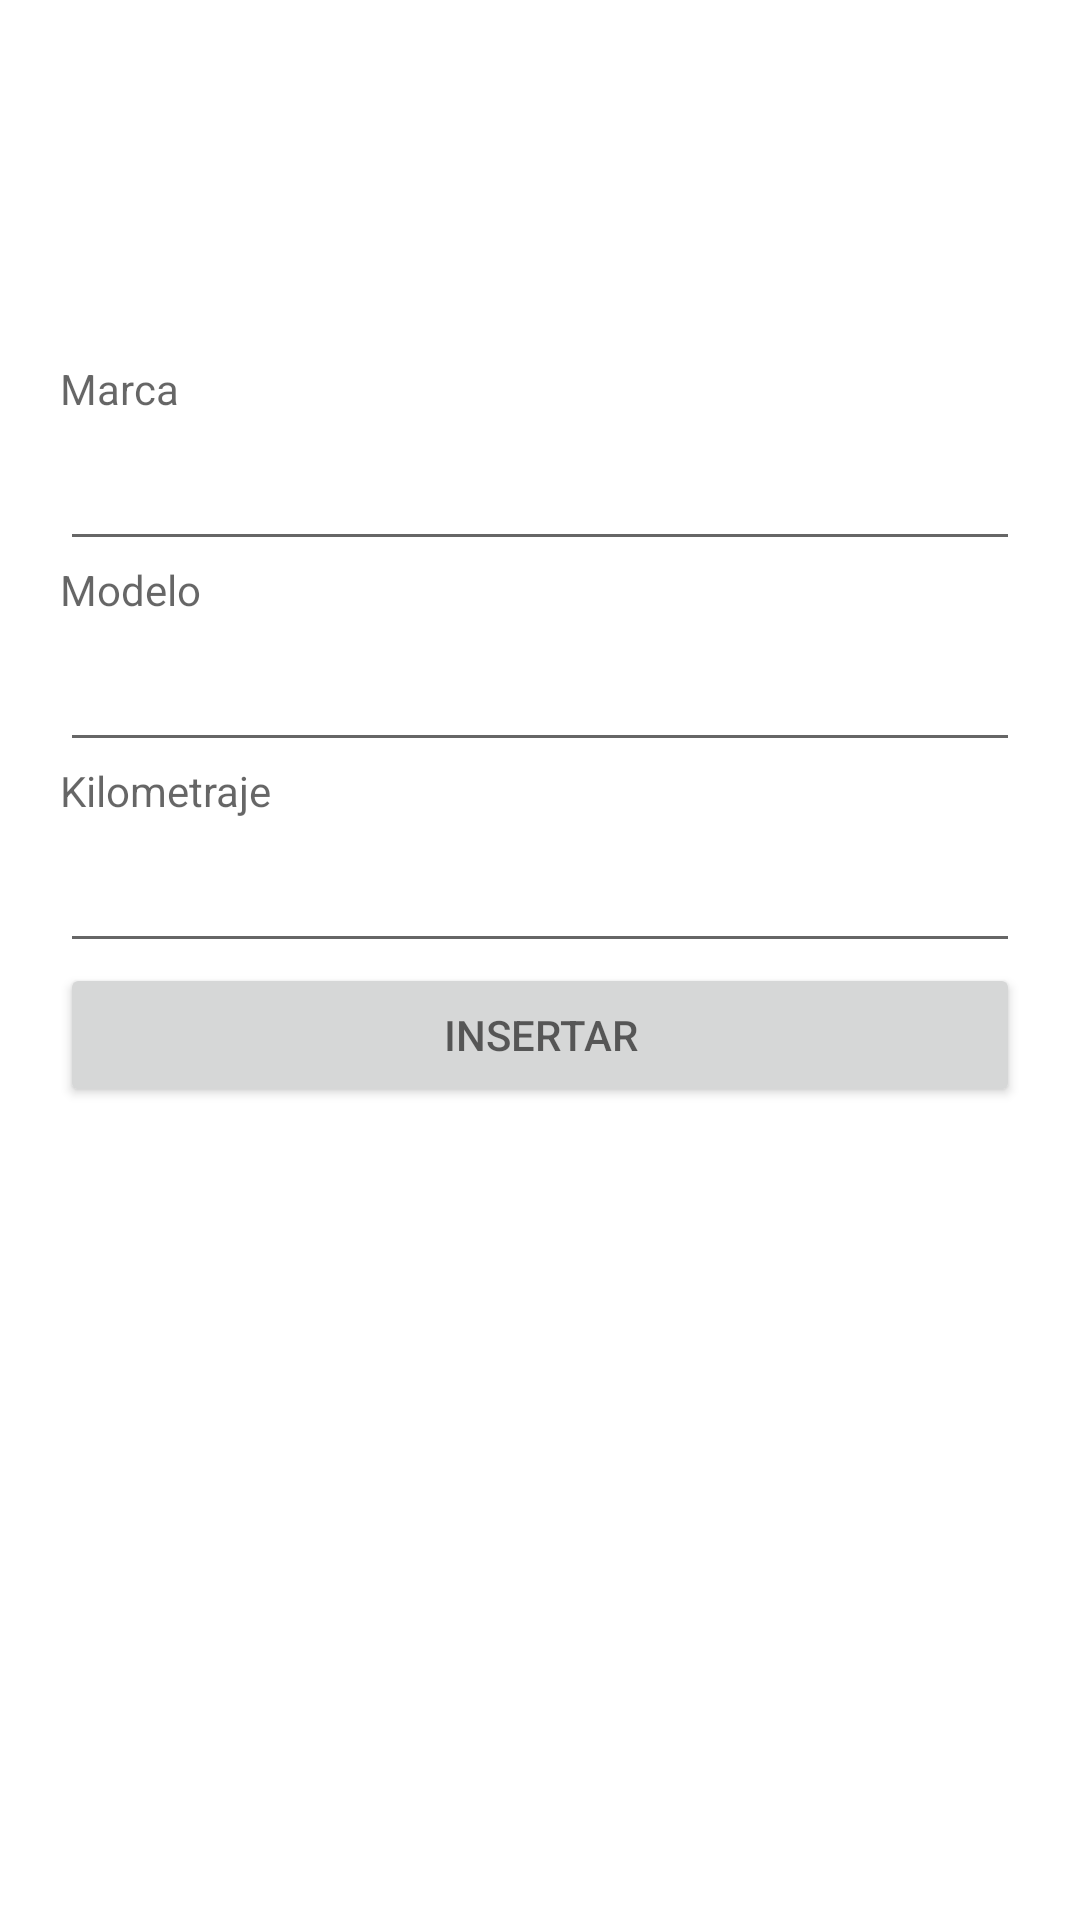

Layout XML and referenced resources for this Android screen:
<!-- AndroidManifest.xml: application theme Theme.LADM_U3_P1_SQLite_RojoAmparo -->
<!-- res/layout/fragment_home.xml -->
<?xml version="1.0" encoding="utf-8"?>
<LinearLayout xmlns:android="http://schemas.android.com/apk/res/android"
    xmlns:app="http://schemas.android.com/apk/res-auto"
    xmlns:tools="http://schemas.android.com/tools"
    android:layout_width="match_parent"
    android:layout_height="wrap_content"
    android:orientation="vertical"
    android:padding="20dp"
    tools:context=".ui.home.HomeFragment">

    <ImageView
        android:id="@+id/imageView"
        android:layout_width="100dp"
        android:layout_height="100dp"
        android:layout_gravity="center_horizontal"
        android:foregroundGravity="center"
        android:src="@drawable/carro" />

    <TextView
        android:layout_width="match_parent"
        android:layout_height="wrap_content"
        android:hint="Marca" />

    <EditText
        android:id="@+id/marca"
        android:layout_width="match_parent"
        android:layout_height="wrap_content"
        android:minHeight="48dp" />

    <TextView
        android:layout_width="match_parent"
        android:layout_height="wrap_content"
        android:hint="Modelo" />

    <EditText
        android:id="@+id/modelo"
        android:layout_width="match_parent"
        android:layout_height="wrap_content"
        android:minHeight="48dp" />

    <TextView
        android:layout_width="match_parent"
        android:layout_height="wrap_content"
        android:hint="Kilometraje" />

    <EditText
        android:id="@+id/km"
        android:layout_width="match_parent"
        android:layout_height="wrap_content"
        android:minHeight="48dp" />

    <Button
        android:id="@+id/insertar"
        android:layout_width="match_parent"
        android:layout_height="wrap_content"
        android:hint="INSERTAR" />

    <ListView
        android:id="@+id/lista"
        android:layout_width="match_parent"
        android:layout_height="wrap_content"
        android:saveEnabled="true" />

</LinearLayout>
<!-- resources referenced by this layout -->
<resources>
  <style name="Theme.LADM_U3_P1_SQLite_RojoAmparo" parent="Theme.MaterialComponents.DayNight.DarkActionBar">
          
          <item name="colorPrimary">@color/purple_500</item>
          <item name="colorPrimaryVariant">@color/purple_700</item>
          <item name="colorOnPrimary">@color/white</item>
          
          <item name="colorSecondary">@color/teal_200</item>
          <item name="colorSecondaryVariant">@color/teal_700</item>
          <item name="colorOnSecondary">@color/black</item>
          
          <item name="android:statusBarColor" tools:targetApi="l">?attr/colorPrimaryVariant</item>
          
      </style>
  <!-- not gathered from this repository: default colours our renderer supplied (Android Studio template values) -->
  <color name="purple_500">#FF6200EE</color>
  <color name="purple_700">#FF3700B3</color>
  <color name="teal_200">#FF03DAC5</color>
  <color name="teal_700">#FF018786</color>
  <color name="black">#FF000000</color>
  <color name="white">#FFFFFFFF</color>
</resources>
